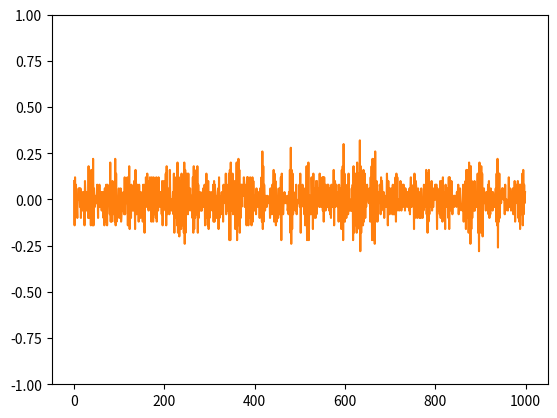

Generate this figure with matplotlib:
# Tue Jan 15 10:56:36 IST 2019

import numpy as np
import matplotlib.pyplot as plt

np.random.seed(1706)

sites = 100
J = 1
h = 0
T = 10
steps = 1000

upspin = 1
downspin = -1

#lattice = np.random.choice([upspin, downspin], size = sites)
lattice = np.random.choice([upspin, downspin], size=sites)
#lattice = np.zeros(sites, dtype = int)

print(lattice)


def energy_change(i):
    s = lattice[i]
    sm1 = lattice[i-1]
    sp1 = lattice[(i+1) % sites]
    e_i = -J*(sm1*s + s*sp1) - h*s

    s = -lattice[i]
    sm1 = lattice[i-1]
    sp1 = lattice[(i+1) % sites]
    e_f = -J*(sm1*s + s*sp1) - h*s

    return (e_f - e_i)


energy = 0
for i in range(sites):
    s = lattice[i]
    sp1 = lattice[(i+1) % sites]
    energy += -J*(s*sp1) - h * s
# print(energy)

energylist = [energy]
timelist = [0]
magnetization = [sum(lattice)/sites]

for t in range(1, steps):
    for i in range(sites):
        delta_e = energy_change(i)

        if (delta_e <= 0):
            lattice[i] *= -1
            energy += delta_e
        else:
            p = np.exp(-(1/T) * delta_e)
            r = np.random.uniform(0, 1)
            if (r <= p):
                lattice[i] *= -1
                energy += delta_e

    timelist.append(t)
    energylist.append(energy)
    magnetization.append(sum(lattice)/sites)
#    print(lattice)

    if (t > 0 and t % (steps/10) == 0):
        print("Done for", t, "steps.")

# print(energy)

print(lattice)
print("Initial magnetization", magnetization[0])
print("Average magnetization after thermalization",
      sum(magnetization[int(0.5 * steps):]) / (steps - int(0.5 * steps)))
plt.plot(timelist, energylist)
plt.show()
plt.ylim(-1, 1)
plt.plot(timelist, magnetization)
